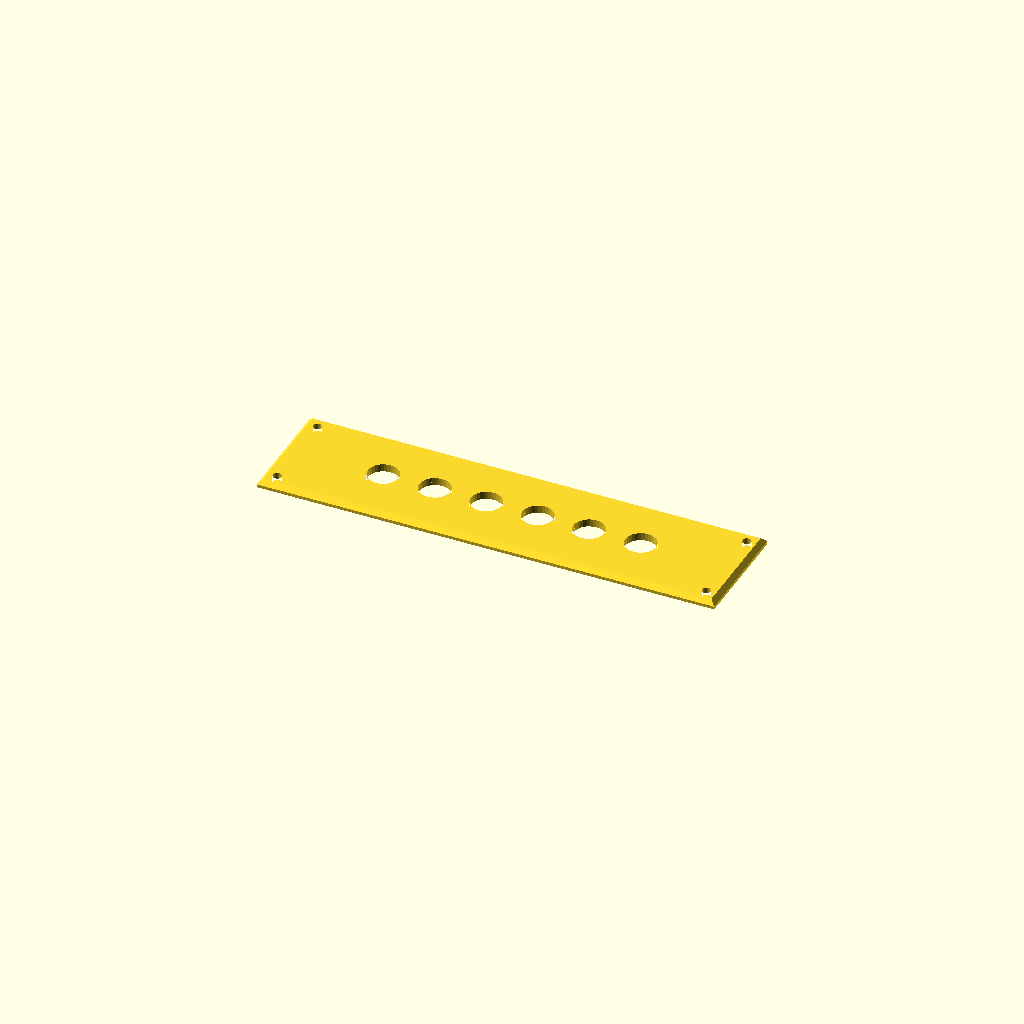
Cell 1: the model at its default parameters.
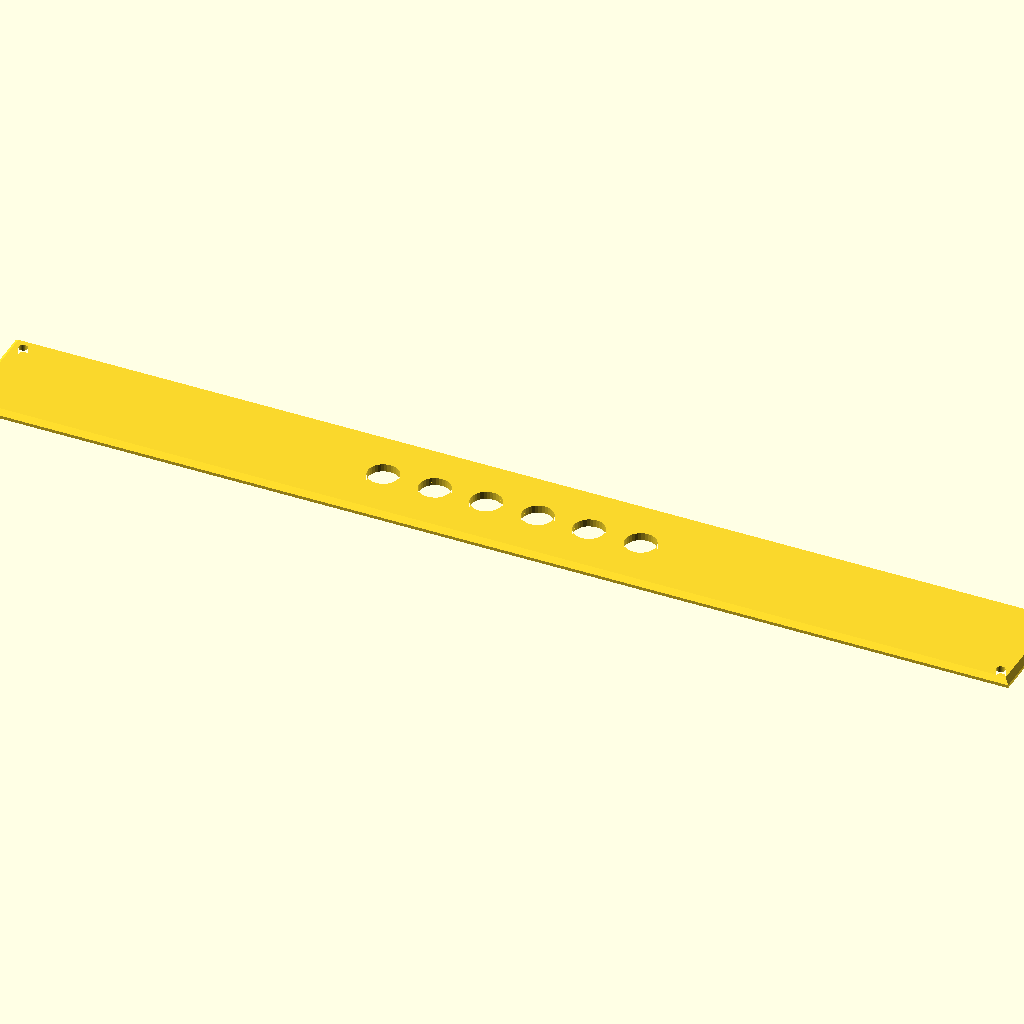
Cell 2 — horizontalPitch set to 80, the other parameters unchanged.
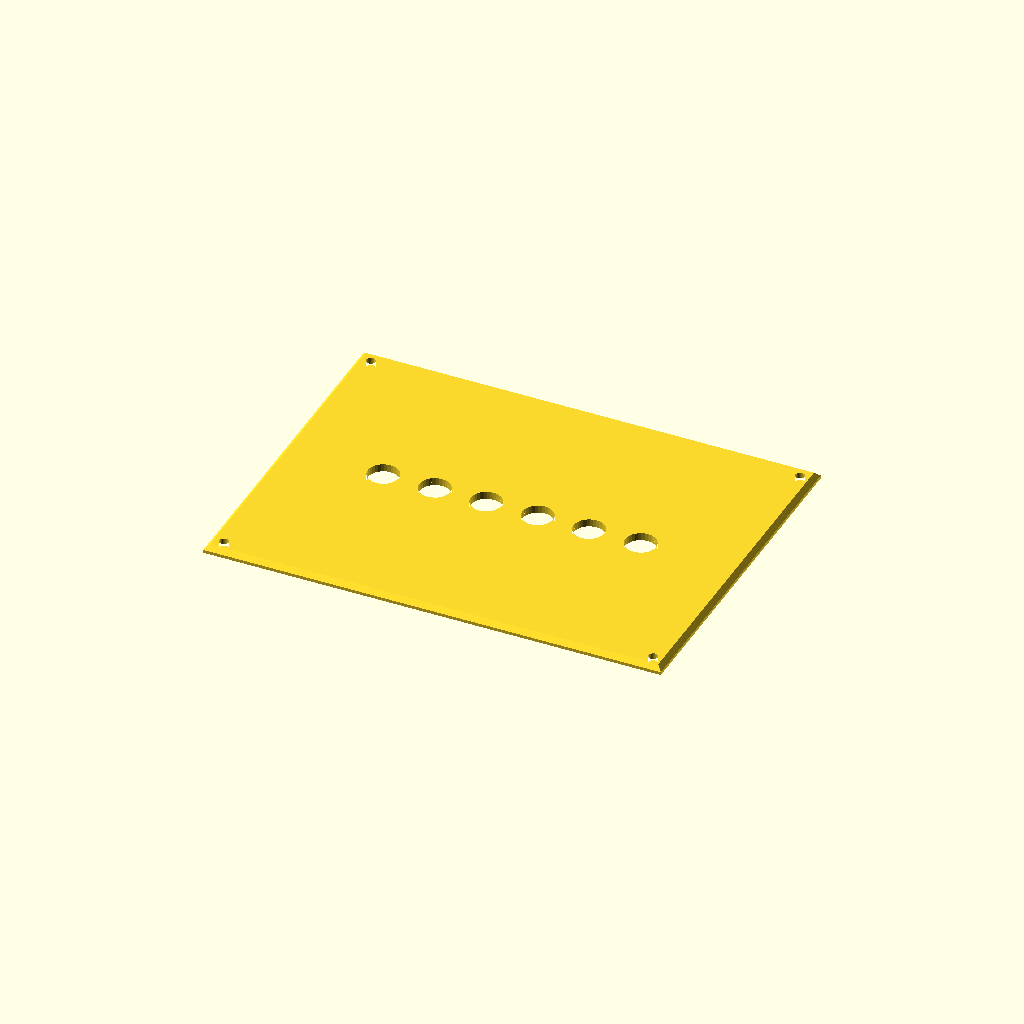
Cell 3: verticalUnits = 3 (everything else at default).
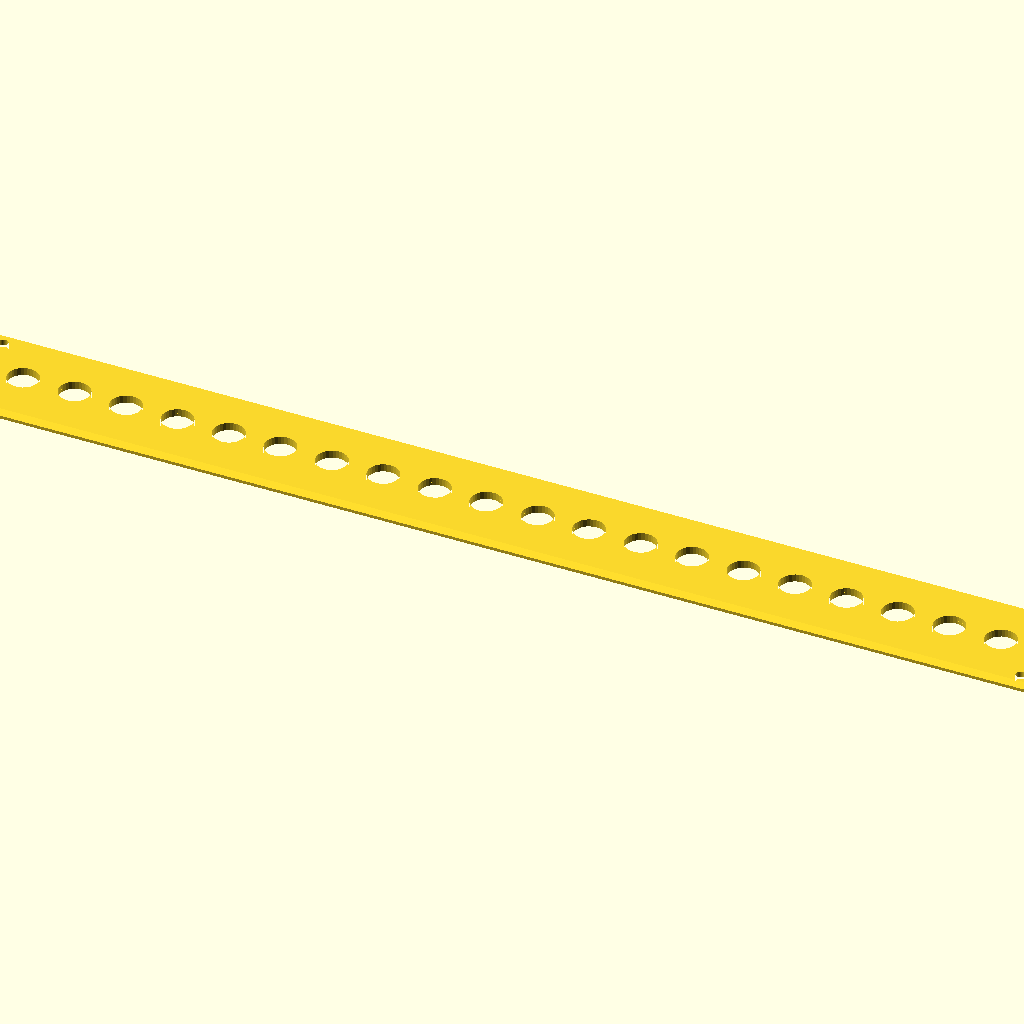
Cell 4: switch_count = 20 (everything else at default).
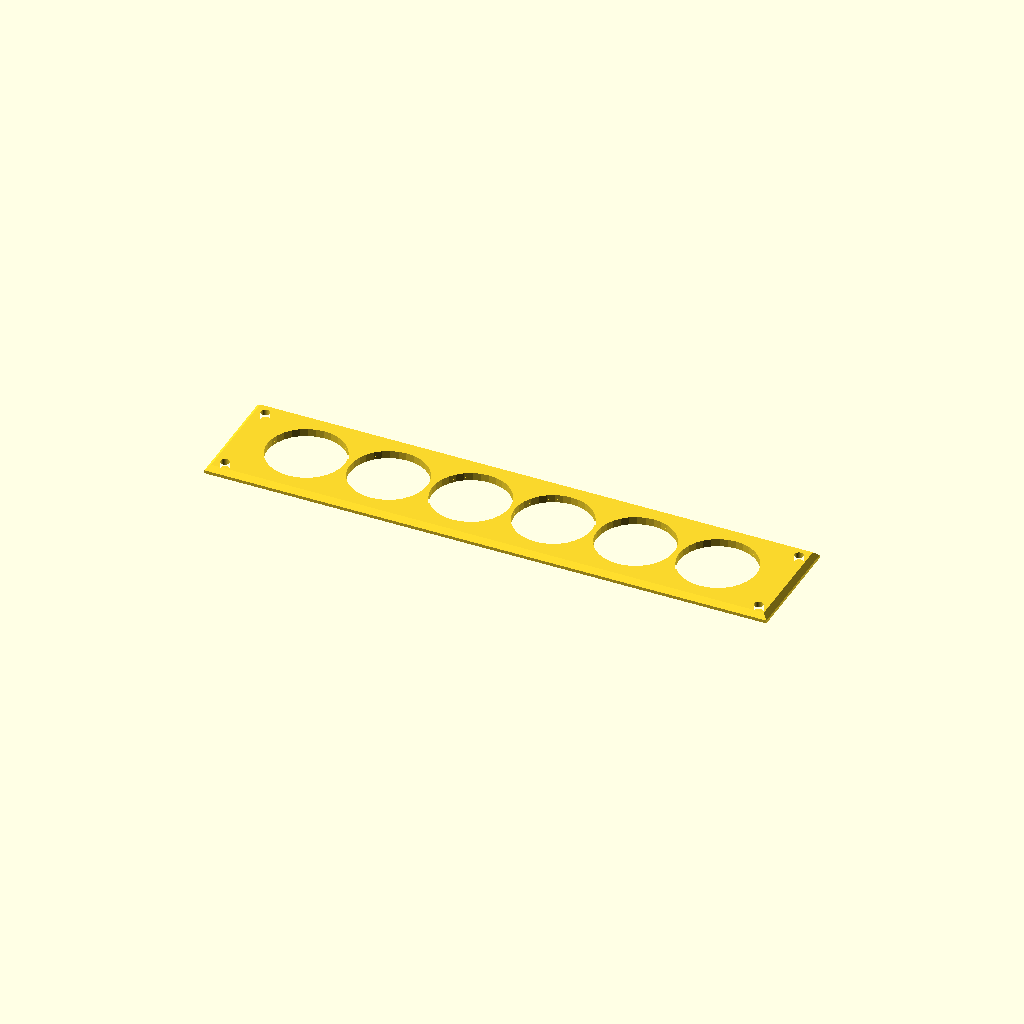
Cell 5: the same model with switch_hole_diameter = 30.
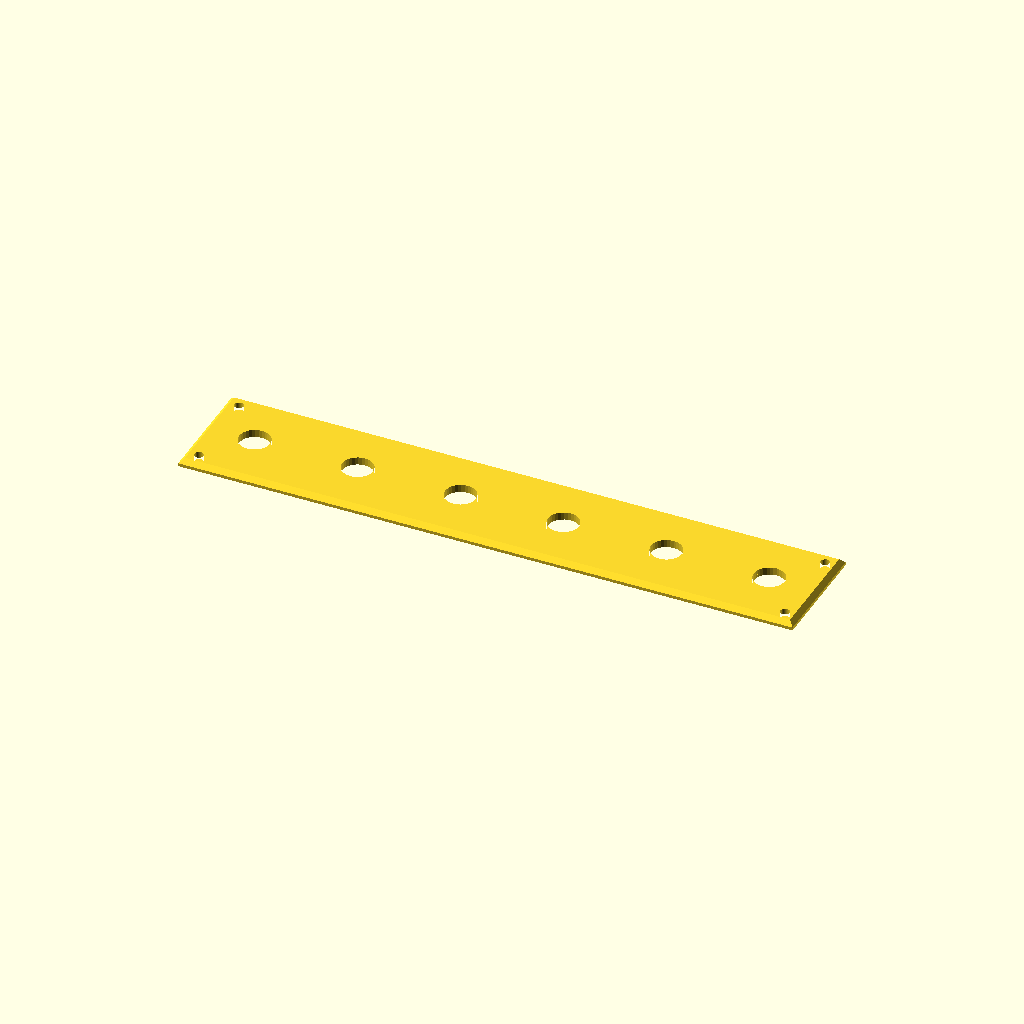
Cell 6 — switch_spacing set to 40, the other parameters unchanged.
All cells are drawn from one camera (rotation 55°, 0°, 25°, orthographic, colour scheme Cornfield), so only the parameter changes between them.
Source of the model, examples/switch_panel/switch_panel.scad:
// Switch Panel
// This a MakerPanel has holes for switches, with an option for a switch cover 
// The MakerPanel is 1U in height by default, but configurable.

include <common.scad>
include <makerpanel/panel.scad>

/* [Customization] */
part = "assembly"; // [assembly, makerpanel, panel_2d]
horizontalPitch = 35; // [15:10:80] MakerPanel horizontal pitch (HP) for panel width
verticalUnits = 1; // [1:1:3] MakerPanel vertical units (U) for panel height
switch_count = 6; // [1:1:20] Number of switch pass-through holes
switch_hole_diameter = 12; // [4:0.5:30] Switch pass-through hole diameter in millimeters
switch_spacing = 20; // [12:1:40] Center-to-center spacing between switches in millimeters

/* [Hidden] */
switch_rail_buffer = 2; // [0:0.5:10] Clearance between switch hole edge and rail mount zone
panel_depth = 3; // [1:1:6] Panel thickness in millimeters

function switch_edge_inset_mm() = RACK_RAIL_HEIGHT + switch_rail_buffer + switch_hole_diameter / 2;
function switch_spacing_mm() = max(switch_spacing, switch_hole_diameter + switch_rail_buffer);
function minimum_panel_width_mm() = 2 * switch_edge_inset_mm()
	+ max(switch_count - 1, 0) * switch_spacing_mm();
function effective_horizontal_pitch() = max(horizontalPitch, ceil(minimum_panel_width_mm() / HP));

module switch_holes_2d() {
    for (i = [0 : switch_count - 1]) {
		x = (i - (switch_count - 1) / 2) * switch_spacing_mm();
		translate([x, 0])
			circle(d=switch_hole_diameter, $fn=32);
    }
}

module switch_panel_2d() {
	difference() {
		makerpanel_2d(effective_horizontal_pitch(), verticalUnits);
		switch_holes_2d();
	}
}

module switch_panel() {
	panel_extrude(
		[hp_to_mm(effective_horizontal_pitch()), u_to_mm(verticalUnits)],
		panel_depth, chamfer_start=1.2)
		switch_panel_2d();
}

if (part == "assembly") {
	switch_panel();
} else if (part == "makerpanel") {
	switch_panel();
} else if (part == "panel_2d") {
	switch_panel_2d();
}
Parameter table extracted from the source (name, type, default, range or options):
part: string, default "assembly", options "assembly", "makerpanel", "panel_2d"
horizontalPitch: number, default 35, range 15 to 80, step 10
verticalUnits: number, default 1, range 1 to 3, step 1
switch_count: number, default 6, range 1 to 20, step 1
switch_hole_diameter: number, default 12, range 4 to 30, step 0.5
switch_spacing: number, default 20, range 12 to 40, step 1
